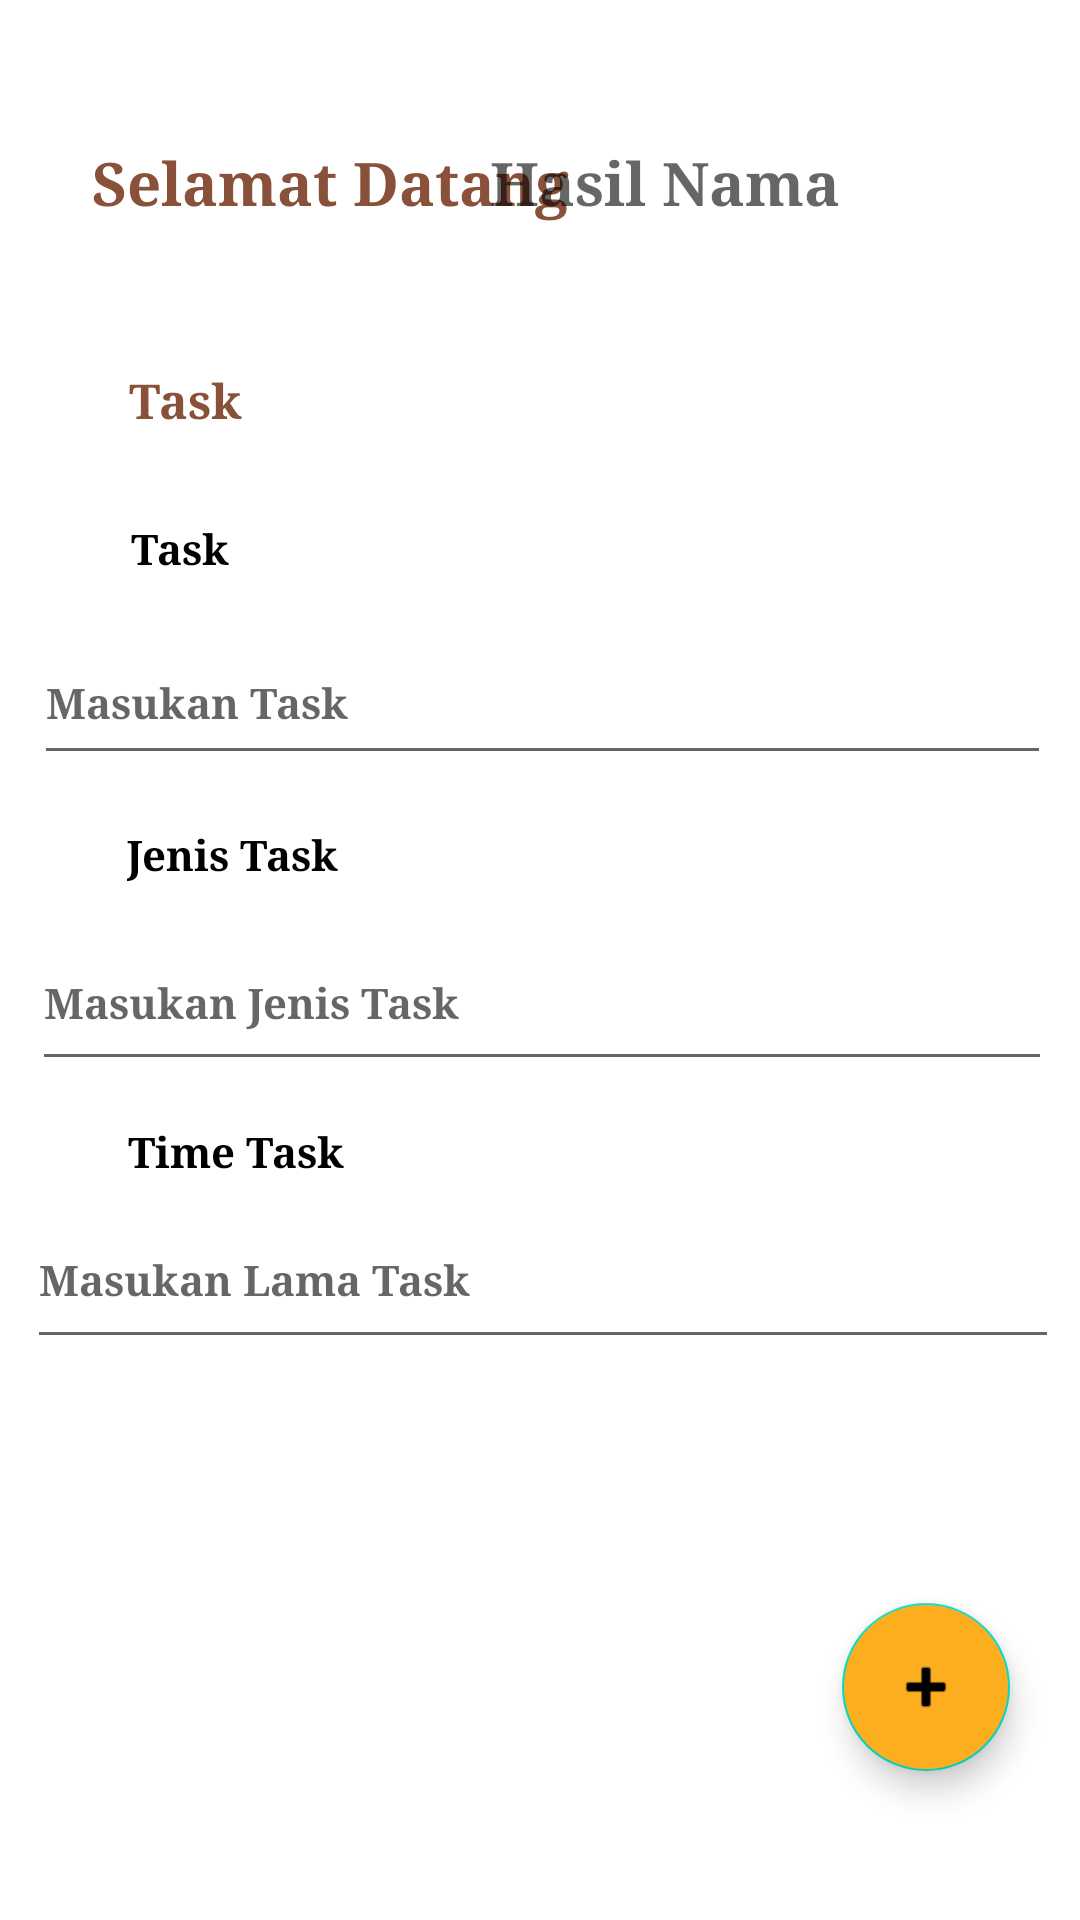

This screen was rendered from an Android layout file. Write that file and the resources it references.
<!-- AndroidManifest.xml: application theme Theme.ExercisePAM1 -->
<!-- res/layout/act_isitask.xml -->
<?xml version="1.0" encoding="utf-8"?>
<androidx.constraintlayout.widget.ConstraintLayout xmlns:android="http://schemas.android.com/apk/res/android"
    xmlns:app="http://schemas.android.com/apk/res-auto"
    xmlns:tools="http://schemas.android.com/tools"
    android:layout_width="match_parent"
    android:layout_height="match_parent">

    <TextView
        android:id="@+id/tpWelcome"
        android:layout_width="wrap_content"
        android:layout_height="wrap_content"
        android:hint="@string/LWelcome"
        android:textColorHint="@color/moca"
        android:textSize="20sp"
        android:textStyle="bold"
        android:typeface="serif"
        app:layout_constraintBottom_toBottomOf="parent"
        app:layout_constraintEnd_toEndOf="parent"
        app:layout_constraintHorizontal_bias="0.152"
        app:layout_constraintStart_toStartOf="parent"
        app:layout_constraintTop_toTopOf="parent"
        app:layout_constraintVertical_bias="0.077" />

    <TextView
        android:id="@+id/tvNama"
        android:layout_width="wrap_content"
        android:layout_height="wrap_content"
        android:hint="@string/LabelNama"
        android:textColor="@color/Merigold"
        android:textSize="20sp"
        android:textStyle="bold"
        android:typeface="serif"
        app:layout_constraintBottom_toBottomOf="parent"
        app:layout_constraintEnd_toEndOf="parent"
        app:layout_constraintHorizontal_bias="0.671"
        app:layout_constraintStart_toStartOf="parent"
        app:layout_constraintTop_toTopOf="parent"
        app:layout_constraintVertical_bias="0.077" />

    <TextView
        android:id="@+id/textView12"
        android:layout_width="wrap_content"
        android:layout_height="wrap_content"
        android:layout_marginTop="48dp"
        android:hint="@string/labelTask"
        android:textColorHint="@color/moca"
        android:textSize="16sp"
        android:textStyle="bold"
        android:typeface="serif"
        app:layout_constraintBottom_toBottomOf="parent"
        app:layout_constraintEnd_toEndOf="parent"
        app:layout_constraintHorizontal_bias="0.133"
        app:layout_constraintStart_toStartOf="parent"
        app:layout_constraintTop_toBottomOf="@+id/tpWelcome"
        app:layout_constraintVertical_bias="0.0" />

    <TextView
        android:id="@+id/textView13"
        android:layout_width="wrap_content"
        android:layout_height="wrap_content"
        android:hint="@string/labelTask"
        android:textColorHint="@color/black"
        android:textSize="14sp"
        android:textStyle="bold"
        android:typeface="serif"
        app:layout_constraintBottom_toBottomOf="parent"
        app:layout_constraintEnd_toEndOf="parent"
        app:layout_constraintHorizontal_bias="0.133"
        app:layout_constraintStart_toStartOf="parent"
        app:layout_constraintTop_toBottomOf="@+id/textView12"
        app:layout_constraintVertical_bias="0.061" />

    <EditText
        android:id="@+id/isiTask"
        android:layout_width="339dp"
        android:layout_height="51dp"
        android:layout_marginTop="15dp"
        android:ems="10"
        android:hint="@string/isiTask"
        android:inputType="textPersonName"
        android:textSize="14sp"
        android:textStyle="bold"
        android:typeface="serif"
        app:layout_constraintBottom_toBottomOf="parent"
        app:layout_constraintEnd_toEndOf="parent"
        app:layout_constraintHorizontal_bias="0.532"
        app:layout_constraintStart_toStartOf="parent"
        app:layout_constraintTop_toBottomOf="@+id/textView13"
        app:layout_constraintVertical_bias="0.0" />

    <TextView
        android:id="@+id/textView14"
        android:layout_width="79dp"
        android:layout_height="22dp"
        android:hint="@string/LabelJenis"
        android:textColorHint="@color/black"
        android:textSize="14sp"
        android:textStyle="bold"
        android:typeface="serif"
        app:layout_constraintBottom_toBottomOf="parent"
        app:layout_constraintEnd_toEndOf="parent"
        app:layout_constraintHorizontal_bias="0.151"
        app:layout_constraintStart_toStartOf="parent"
        app:layout_constraintTop_toBottomOf="@+id/isiTask"
        app:layout_constraintVertical_bias="0.047" />

    <EditText
        android:id="@+id/isiJenis"
        android:layout_width="340dp"
        android:layout_height="55dp"
        android:ems="10"
        android:hint="@string/isiJenis"
        android:inputType="textPersonName"
        android:textSize="14sp"
        android:textStyle="bold"
        android:typeface="serif"
        app:layout_constraintBottom_toBottomOf="parent"
        app:layout_constraintEnd_toEndOf="parent"
        app:layout_constraintHorizontal_bias="0.539"
        app:layout_constraintStart_toStartOf="parent"
        app:layout_constraintTop_toBottomOf="@+id/isiTask"
        app:layout_constraintVertical_bias="0.144" />

    <TextView
        android:id="@+id/textView15"
        android:layout_width="wrap_content"
        android:layout_height="wrap_content"
        android:hint="@string/labelTime"
        android:textColorHint="@color/black"
        android:textSize="14sp"
        android:textStyle="bold"
        android:typeface="serif"
        app:layout_constraintBottom_toBottomOf="parent"
        app:layout_constraintEnd_toEndOf="parent"
        app:layout_constraintHorizontal_bias="0.148"
        app:layout_constraintStart_toStartOf="parent"
        app:layout_constraintTop_toBottomOf="@+id/isiJenis"
        app:layout_constraintVertical_bias="0.054" />

    <EditText
        android:id="@+id/isiTime"
        android:layout_width="344dp"
        android:layout_height="56dp"
        android:ems="10"
        android:hint="@string/isiTime"
        android:inputType="textPersonName"
        android:textSize="14sp"
        android:textStyle="bold"
        android:typeface="serif"
        app:layout_constraintBottom_toBottomOf="parent"
        app:layout_constraintEnd_toEndOf="parent"
        app:layout_constraintHorizontal_bias="0.569"
        app:layout_constraintStart_toStartOf="parent"
        app:layout_constraintTop_toBottomOf="@+id/isiJenis"
        app:layout_constraintVertical_bias="0.164" />

    <com.google.android.material.floatingactionbutton.FloatingActionButton
        android:id="@+id/taskButton"
        android:layout_width="wrap_content"
        android:layout_height="wrap_content"
        android:backgroundTint="@color/Merigold"
        android:clickable="true"
        app:layout_constraintBottom_toBottomOf="parent"
        app:layout_constraintEnd_toEndOf="parent"
        app:layout_constraintHorizontal_bias="0.923"
        app:layout_constraintStart_toStartOf="parent"
        app:layout_constraintTop_toBottomOf="@+id/isiTime"
        app:layout_constraintVertical_bias="0.62"
        app:srcCompat="@android:drawable/ic_input_add" />
</androidx.constraintlayout.widget.ConstraintLayout>
<!-- resources referenced by this layout -->
<resources>
  <color name="Merigold">#FCAE1E</color>
  <color name="black">#FF000000</color>
  <color name="moca">#89513A</color>
  <string name="LWelcome">Selamat Datang</string>
  <string name="LabelJenis">Jenis Task</string>
  <string name="LabelNama">Hasil Nama</string>
  <string name="isiJenis">Masukan Jenis Task</string>
  <string name="isiTask">Masukan Task</string>
  <string name="isiTime">Masukan Lama Task</string>
  <string name="labelTask">Task</string>
  <string name="labelTime">Time Task</string>
  <style name="Theme.ExercisePAM1" parent="Theme.MaterialComponents.DayNight.DarkActionBar">
          
          <item name="colorPrimary">@color/Merigold</item>
          <item name="colorPrimaryVariant">@color/purple_700</item>
          <item name="colorOnPrimary">@color/white</item>
          
          <item name="colorSecondary">@color/teal_200</item>
          <item name="colorSecondaryVariant">@color/teal_700</item>
          <item name="colorOnSecondary">@color/black</item>
          
          <item name="android:statusBarColor" tools:targetApi="l">?attr/colorPrimary</item>
          
      </style>
  <color name="purple_700">#FF3700B3</color>
  <color name="white">#FFFFFFFF</color>
  <color name="teal_200">#FF03DAC5</color>
  <color name="teal_700">#FF018786</color>
</resources>
